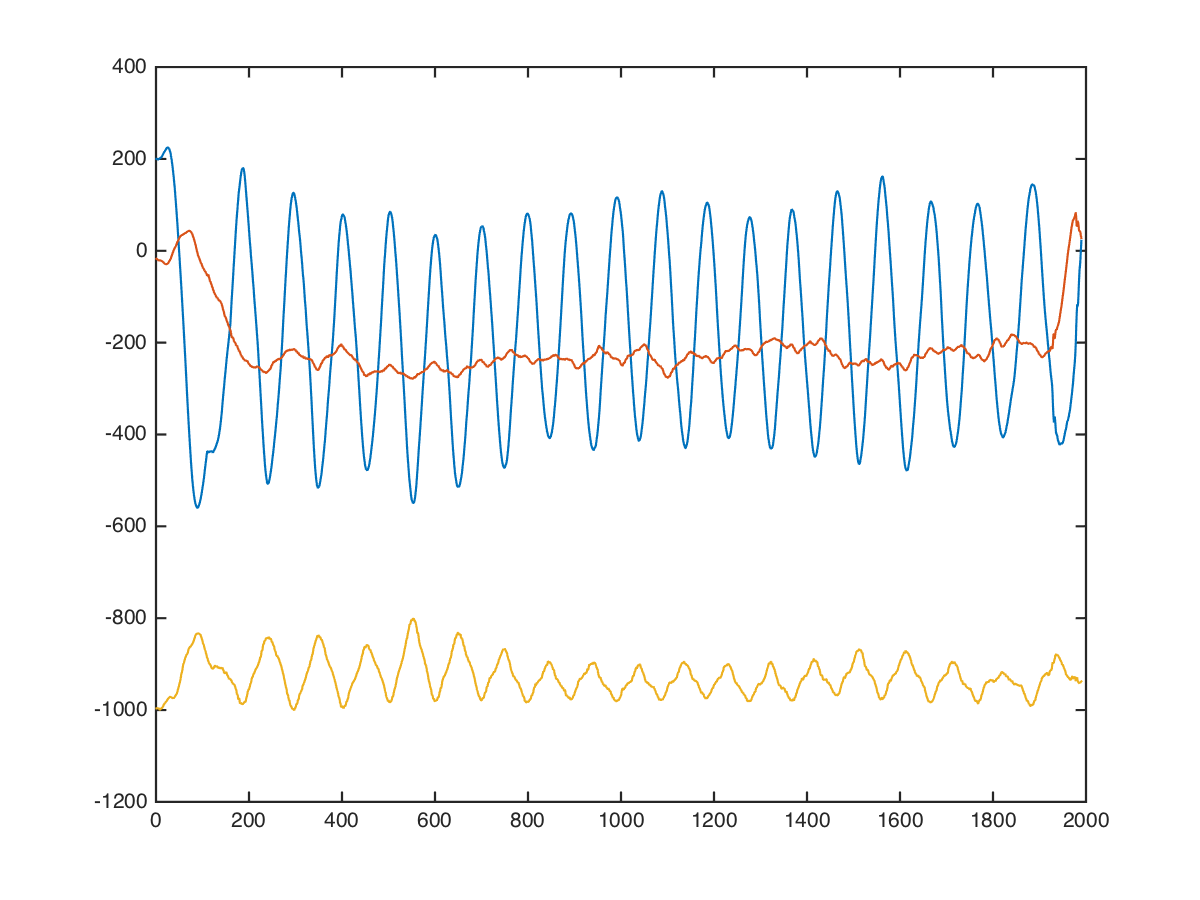

Values plotted in this chart, from the file beside it:
chest, angle-chest-press, low, 30, 20, 208, -16, -1000
chest, angle-chest-press, low, 30, 20, 208, -16, -984
chest, angle-chest-press, low, 30, 20, 200, -1, -1030
chest, angle-chest-press, low, 30, 20, 200, 0, -1025
chest, angle-chest-press, low, 30, 20, 200, -15, -1002
chest, angle-chest-press, low, 30, 20, 193, -9, -971
chest, angle-chest-press, low, 30, 20, 199, -22, -996
chest, angle-chest-press, low, 30, 20, 207, -24, -993
chest, angle-chest-press, low, 30, 20, 208, -24, -999
chest, angle-chest-press, low, 30, 20, 201, -44, -987
chest, angle-chest-press, low, 30, 20, 219, -42, -927
chest, angle-chest-press, low, 30, 20, 218, -40, -986
chest, angle-chest-press, low, 30, 20, 210, -34, -960
chest, angle-chest-press, low, 30, 20, 208, -20, -979
chest, angle-chest-press, low, 30, 20, 208, -16, -986
chest, angle-chest-press, low, 30, 20, 202, -16, -1012
chest, angle-chest-press, low, 30, 20, 205, -11, -1019
chest, angle-chest-press, low, 30, 20, 213, -8, -1000
chest, angle-chest-press, low, 30, 20, 206, -13, -992
chest, angle-chest-press, low, 30, 20, 200, -16, -987
chest, angle-chest-press, low, 30, 20, 195, -16, -989
chest, angle-chest-press, low, 30, 20, 187, -11, -969
chest, angle-chest-press, low, 30, 20, 193, -8, -979
chest, angle-chest-press, low, 30, 20, 200, -8, -1000
chest, angle-chest-press, low, 30, 20, 196, -12, -1004
chest, angle-chest-press, low, 30, 20, 200, -8, -1012
chest, angle-chest-press, low, 30, 20, 212, 0, -1016
chest, angle-chest-press, low, 30, 20, 209, 0, -1012
chest, angle-chest-press, low, 30, 20, 196, -4, -1001
chest, angle-chest-press, low, 30, 20, 195, -5, -1002
chest, angle-chest-press, low, 30, 20, 203, -3, -1010
chest, angle-chest-press, low, 30, 20, 205, -23, -985
chest, angle-chest-press, low, 30, 20, 200, -39, -972
chest, angle-chest-press, low, 30, 20, 203, -21, -992
chest, angle-chest-press, low, 30, 20, 208, -19, -992
chest, angle-chest-press, low, 30, 20, 203, -24, -982
chest, angle-chest-press, low, 30, 20, 192, -15, -960
chest, angle-chest-press, low, 30, 20, 194, 6, -973
chest, angle-chest-press, low, 30, 20, 198, -2, -1004
chest, angle-chest-press, low, 30, 20, 192, -4, -994
chest, angle-chest-press, low, 30, 20, 194, 6, -1002
chest, angle-chest-press, low, 30, 20, 199, -1, -1005
chest, angle-chest-press, low, 30, 20, 191, -11, -996
chest, angle-chest-press, low, 30, 20, 184, -25, -1015
chest, angle-chest-press, low, 30, 20, 186, -32, -1009
chest, angle-chest-press, low, 30, 20, 199, -32, -1019
chest, angle-chest-press, low, 30, 20, 192, -32, -1039
chest, angle-chest-press, low, 30, 20, 191, -33, -1029
chest, angle-chest-press, low, 30, 20, 184, -40, -993
chest, angle-chest-press, low, 30, 20, 192, -40, -1008
chest, angle-chest-press, low, 30, 20, 200, -48, -1016
chest, angle-chest-press, low, 30, 20, 192, -48, -976
chest, angle-chest-press, low, 30, 20, 192, -48, -1023
chest, angle-chest-press, low, 30, 20, 184, -40, -1047
chest, angle-chest-press, low, 30, 20, 191, -40, -1018
chest, angle-chest-press, low, 30, 20, 228, -33, -950
chest, angle-chest-press, low, 30, 20, 246, -25, -1044
chest, angle-chest-press, low, 30, 20, 241, -17, -1084
chest, angle-chest-press, low, 30, 20, 233, -43, -1006
chest, angle-chest-press, low, 30, 20, 232, -55, -879
chest, angle-chest-press, low, 30, 20, 252, -56, -921
... 1,979 more rows
